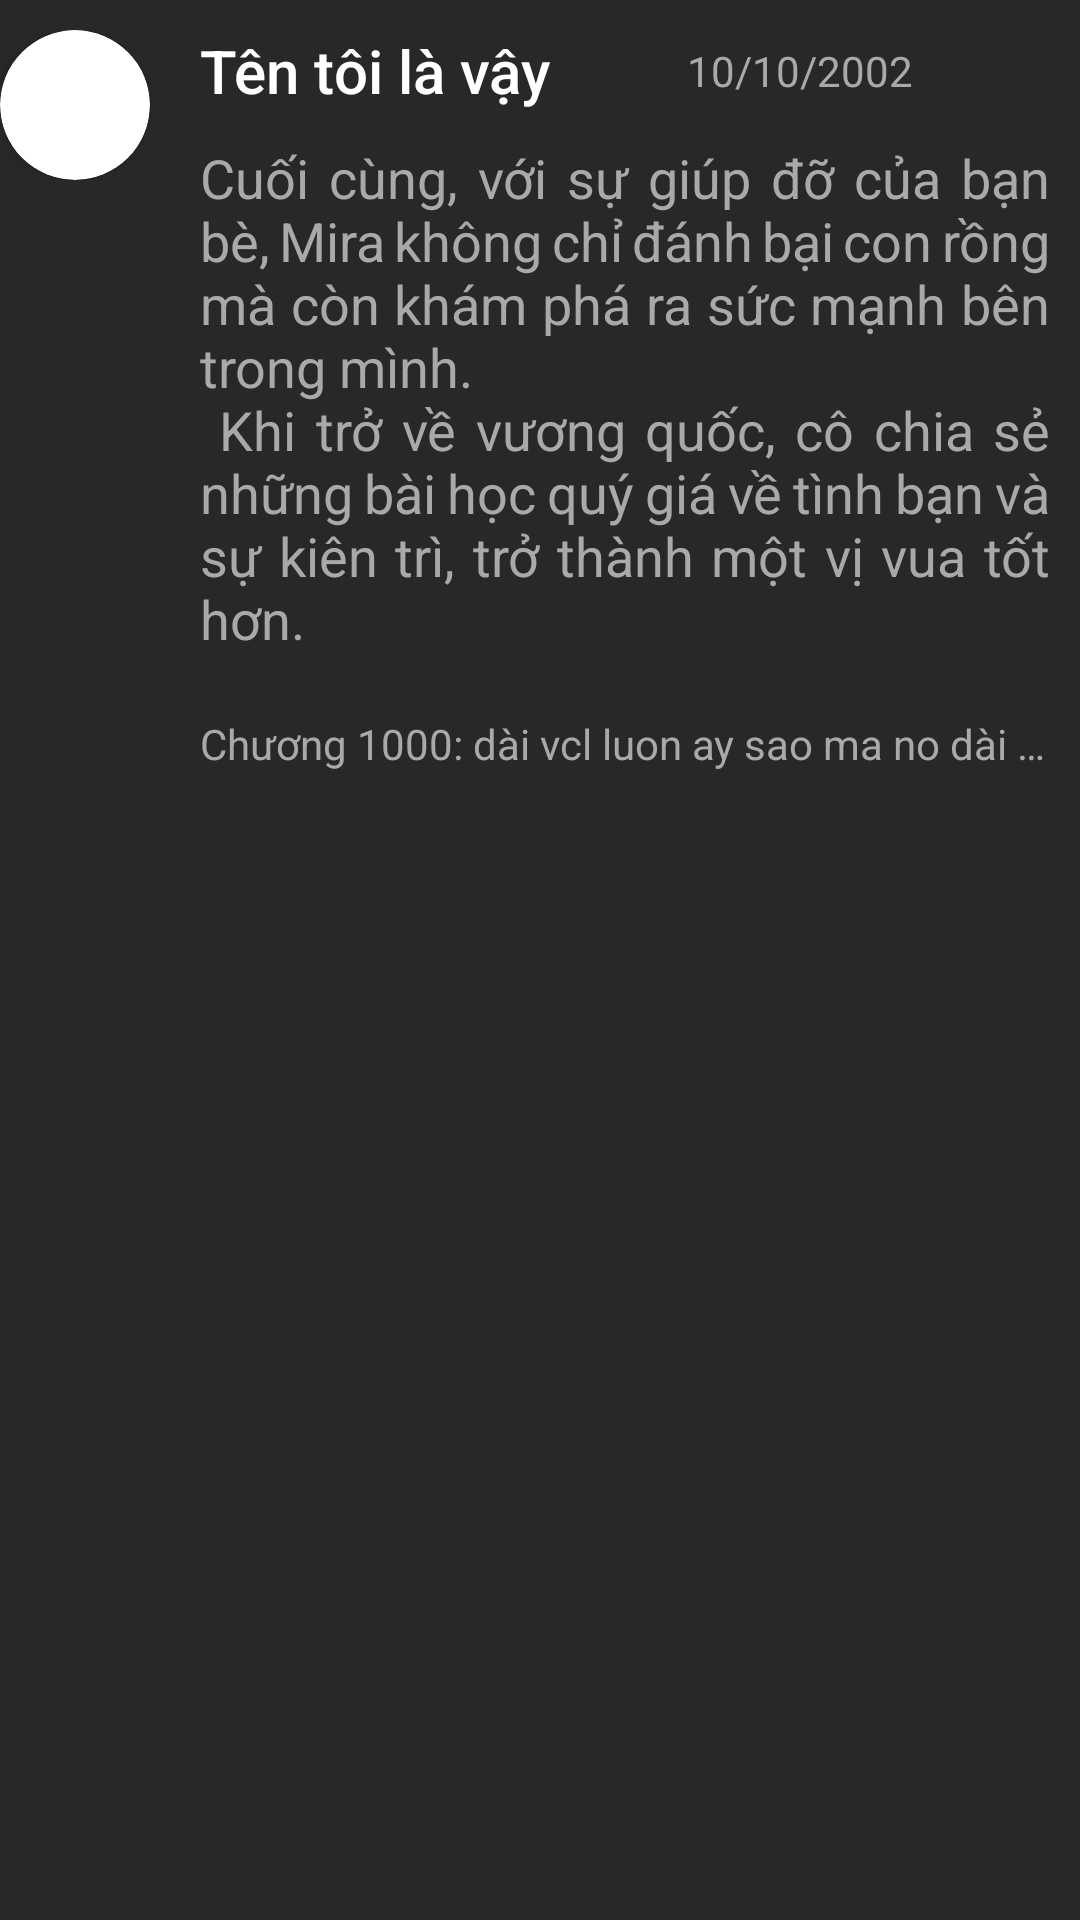

Produce the Android XML layout that renders to this screen, including the resource entries it uses.
<!-- AndroidManifest.xml: application theme Theme.BookApp1 -->
<!-- res/layout/rv_item_binhluan.xml -->
<?xml version="1.0" encoding="utf-8"?>
<LinearLayout xmlns:android="http://schemas.android.com/apk/res/android"
    xmlns:app="http://schemas.android.com/apk/res-auto"
    xmlns:tools="http://schemas.android.com/tools"
    android:layout_width="350dp"
    android:layout_height="wrap_content"
    android:paddingVertical="10dp"

    android:background="@color/gray_deep"
    android:orientation="horizontal">
    <LinearLayout
        android:layout_width="0dp"
        android:layout_weight="1"
        android:gravity="left"
        android:layout_marginRight="10dp"
        android:layout_height="wrap_content">
        <androidx.cardview.widget.CardView
            android:layout_width="50dp"
            android:layout_height="50dp"
            app:cardCornerRadius="70dp"
            >
            <ImageView
                android:id="@+id/iv_binhluan_avatar"
                android:layout_width="match_parent"
                android:layout_height="match_parent"
                android:scaleType="centerCrop"
                tools:srcCompat="@drawable/background_novel_2" />
        </androidx.cardview.widget.CardView>

    </LinearLayout>

    <LinearLayout
        android:layout_width="0dp"
        android:layout_height="wrap_content"
        android:layout_weight="5"
        android:layout_marginRight="10dp"
        android:orientation="vertical">

        <LinearLayout
            android:layout_width="match_parent"
            android:layout_height="wrap_content"
            android:gravity="center_vertical"
            android:orientation="horizontal">

            <TextView
                android:id="@+id/tv_binhluan_name"
                android:layout_width="wrap_content"
                android:layout_height="wrap_content"
                android:layout_weight="1"
                android:fontFamily="sans-serif-medium"
                android:textColor="@color/white"
                android:textSize="20sp"
                android:text="Tên tôi là vậy" />
            <TextView
                android:id="@+id/tv_binhluan_date"
                android:layout_width="wrap_content"
                android:layout_height="wrap_content"
                android:layout_weight="1"
                android:fontFamily="sans-serif"
                android:textColor="@color/gray_light"
                android:text="10/10/2002" />
        </LinearLayout>

        <LinearLayout
            android:layout_width="match_parent"
            android:layout_height="wrap_content"
            android:layout_marginVertical="10dp"
            android:orientation="horizontal">

            <TextView
                android:id="@+id/tv_binhluan_comment"
                android:layout_width="match_parent"
                android:layout_height="wrap_content"
                android:fontFamily="sans-serif"
                android:text="@string/comment"
                android:textColor="@color/gray_light"
                android:textSize="18sp"
                android:gravity="left"
                android:justificationMode="inter_word" />
        </LinearLayout>

        <LinearLayout
            android:layout_width="match_parent"
            android:layout_height="wrap_content"
            android:layout_marginTop="10dp"
            android:orientation="horizontal">

            <TextView
                android:id="@+id/tv_binhluan_chapter"
                android:layout_width="wrap_content"
                android:layout_height="wrap_content"
                android:layout_weight="1"
                android:ellipsize="end"
                android:gravity="left"
                android:maxLines="1"
                android:fontFamily="sans-serif"
                android:textColor="@color/gray_light"
                android:text="Chương 1000: dài vcl luon ay sao ma no dài dữ vậy trời còn tiếp không" />
        </LinearLayout>
    </LinearLayout>

</LinearLayout>
<!-- resources referenced by this layout -->
<resources>
  <color name="gray_deep">#282828</color>
  <color name="gray_light">#A9A9A9</color>
  <color name="white">#FFFFFFFF</color>
  <!-- drawable background_novel_2: jpg bitmap (drawable, 49981 bytes) -->
  <string name="comment">
      Cuối cùng, với sự giúp đỡ của bạn bè, Mira không chỉ đánh bại con rồng mà còn khám phá ra sức mạnh bên trong mình.\n
      Khi trở về vương quốc, cô chia sẻ những bài học quý giá về tình bạn và sự kiên trì, trở thành một vị vua tốt hơn.
      </string>
  <style name="Theme.BookApp1" parent="Base.Theme.BookApp1" />
  <style name="Base.Theme.BookApp1" parent="Theme.Material3.DayNight.NoActionBar">
          
          
      </style>
</resources>
